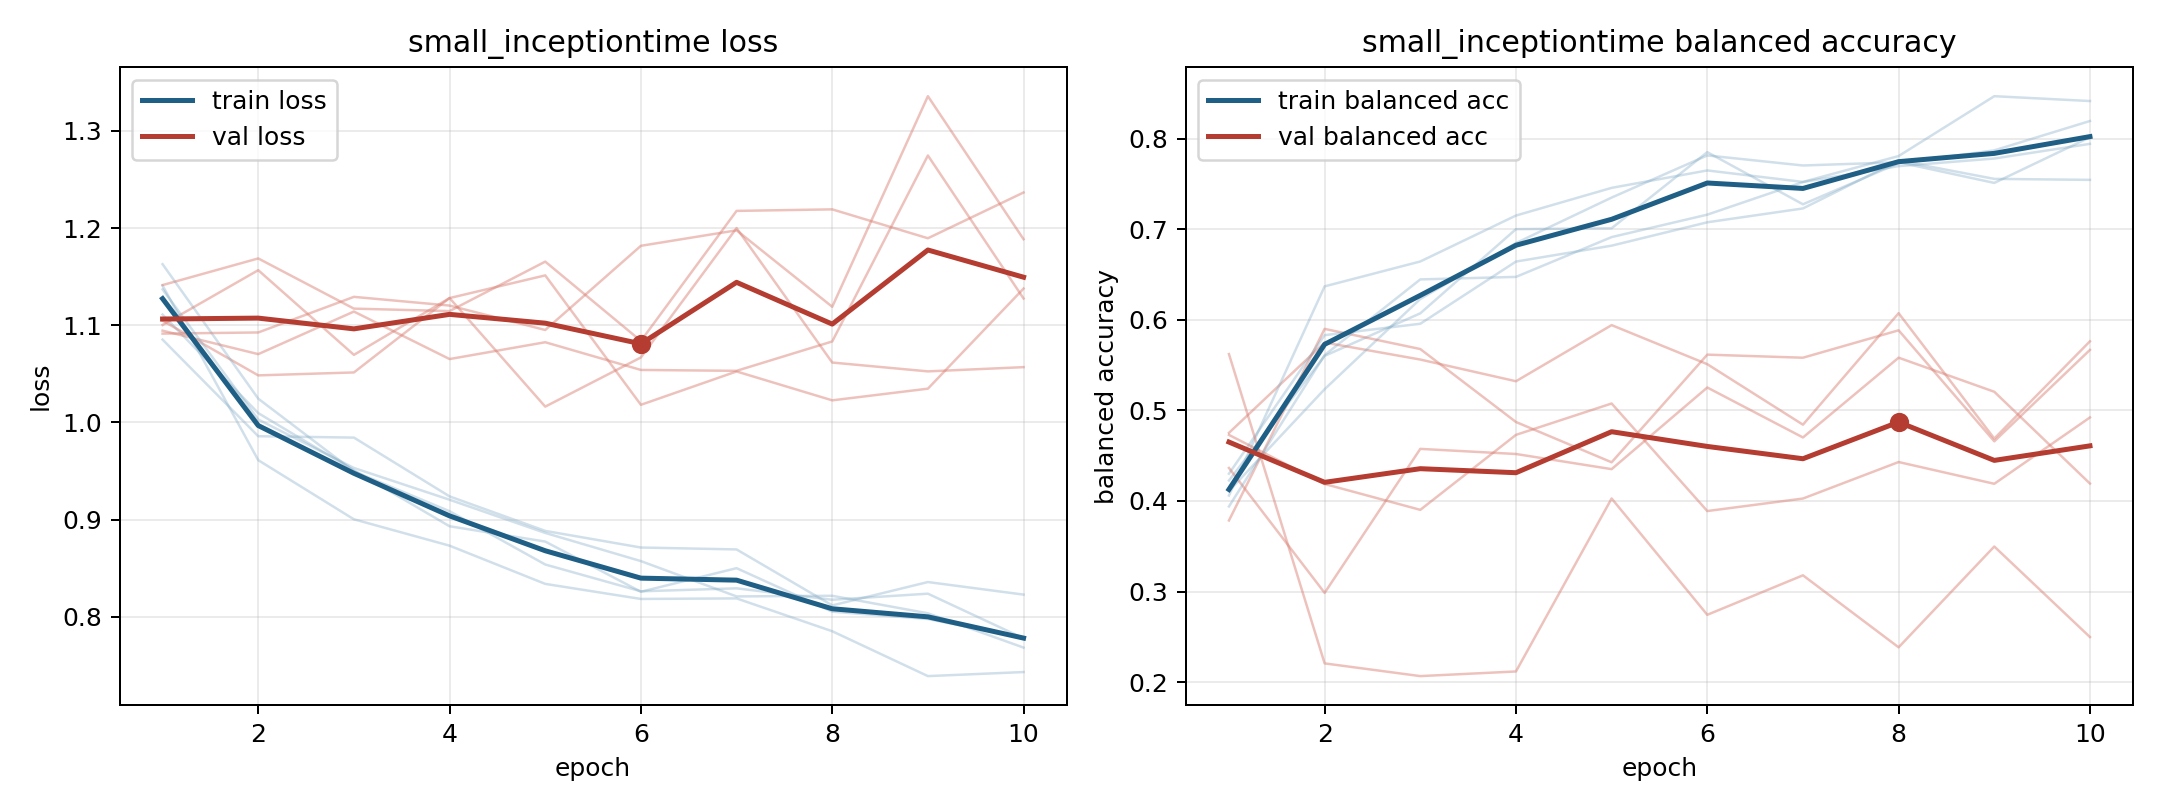

Source data for this figure (header and first rows):
model, fold, epoch, train_loss, train_balanced_accuracy, val_loss, val_balanced_accuracy
small_inceptiontime, 1, 1, 1.111, 0.4226, 1.105, 0.4752
small_inceptiontime, 1, 2, 1.01, 0.5602, 1.048, 0.5749
small_inceptiontime, 1, 3, 0.9508, 0.6071, 1.051, 0.5561
small_inceptiontime, 1, 4, 0.8933, 0.7001, 1.128, 0.5322
small_inceptiontime, 1, 5, 0.8775, 0.7011, 1.016, 0.5941
small_inceptiontime, 1, 6, 0.8259, 0.7851, 1.067, 0.551
small_inceptiontime, 1, 7, 0.8502, 0.7275, 1.2, 0.4842
small_inceptiontime, 1, 8, 0.8054, 0.7728, 1.062, 0.6073
small_inceptiontime, 1, 9, 0.7978, 0.787, 1.053, 0.4689
small_inceptiontime, 1, 10, 0.7785, 0.8194, 1.057, 0.5763
small_inceptiontime, 2, 1, 1.163, 0.411, 1.094, 0.3785
small_inceptiontime, 2, 2, 1.025, 0.5234, 1.07, 0.59
small_inceptiontime, 2, 3, 0.9498, 0.623, 1.114, 0.5677
small_inceptiontime, 2, 4, 0.9087, 0.6847, 1.065, 0.4872
small_inceptiontime, 2, 5, 0.8539, 0.7349, 1.083, 0.4427
small_inceptiontime, 2, 6, 0.8263, 0.7814, 1.054, 0.5616
small_inceptiontime, 2, 7, 0.8294, 0.7703, 1.053, 0.5582
small_inceptiontime, 2, 8, 0.8177, 0.7739, 1.083, 0.5884
small_inceptiontime, 2, 9, 0.8239, 0.7511, 1.275, 0.4659
small_inceptiontime, 2, 10, 0.778, 0.8015, 1.127, 0.5668
small_inceptiontime, 3, 1, 1.085, 0.4302, 1.1, 0.4364
small_inceptiontime, 3, 2, 0.9859, 0.583, 1.157, 0.2986
small_inceptiontime, 3, 3, 0.9845, 0.5956, 1.07, 0.4575
small_inceptiontime, 3, 4, 0.924, 0.6643, 1.128, 0.4519
small_inceptiontime, 3, 5, 0.8885, 0.6818, 1.151, 0.4352
small_inceptiontime, 3, 6, 0.8714, 0.7076, 1.018, 0.5253
small_inceptiontime, 3, 7, 0.8694, 0.7229, 1.052, 0.4701
small_inceptiontime, 3, 8, 0.8118, 0.7757, 1.023, 0.5582
small_inceptiontime, 3, 9, 0.8359, 0.7556, 1.035, 0.5206
small_inceptiontime, 3, 10, 0.8229, 0.7545, 1.138, 0.4192
small_inceptiontime, 4, 1, 1.141, 0.4061, 1.091, 0.4729
small_inceptiontime, 4, 2, 0.9612, 0.6369, 1.093, 0.4188
small_inceptiontime, 4, 3, 0.9004, 0.6644, 1.129, 0.3902
small_inceptiontime, 4, 4, 0.8733, 0.7151, 1.12, 0.473
small_inceptiontime, 4, 5, 0.834, 0.7456, 1.095, 0.5076
small_inceptiontime, 4, 6, 0.8185, 0.7649, 1.182, 0.3889
small_inceptiontime, 4, 7, 0.819, 0.7522, 1.198, 0.4027
small_inceptiontime, 4, 8, 0.7853, 0.7808, 1.119, 0.443
small_inceptiontime, 4, 9, 0.7391, 0.8468, 1.336, 0.419
small_inceptiontime, 4, 10, 0.7433, 0.8415, 1.188, 0.4922
small_inceptiontime, 5, 1, 1.137, 0.394, 1.141, 0.5621
small_inceptiontime, 5, 2, 1.003, 0.5611, 1.169, 0.2207
small_inceptiontime, 5, 3, 0.9532, 0.6446, 1.117, 0.2067
small_inceptiontime, 5, 4, 0.9205, 0.6474, 1.115, 0.2118
small_inceptiontime, 5, 5, 0.8864, 0.6913, 1.165, 0.4028
small_inceptiontime, 5, 6, 0.8574, 0.7161, 1.084, 0.2744
small_inceptiontime, 5, 7, 0.8211, 0.7521, 1.218, 0.318
small_inceptiontime, 5, 8, 0.8217, 0.7696, 1.219, 0.2385
small_inceptiontime, 5, 9, 0.8037, 0.778, 1.189, 0.3498
small_inceptiontime, 5, 10, 0.7684, 0.7942, 1.237, 0.2498
